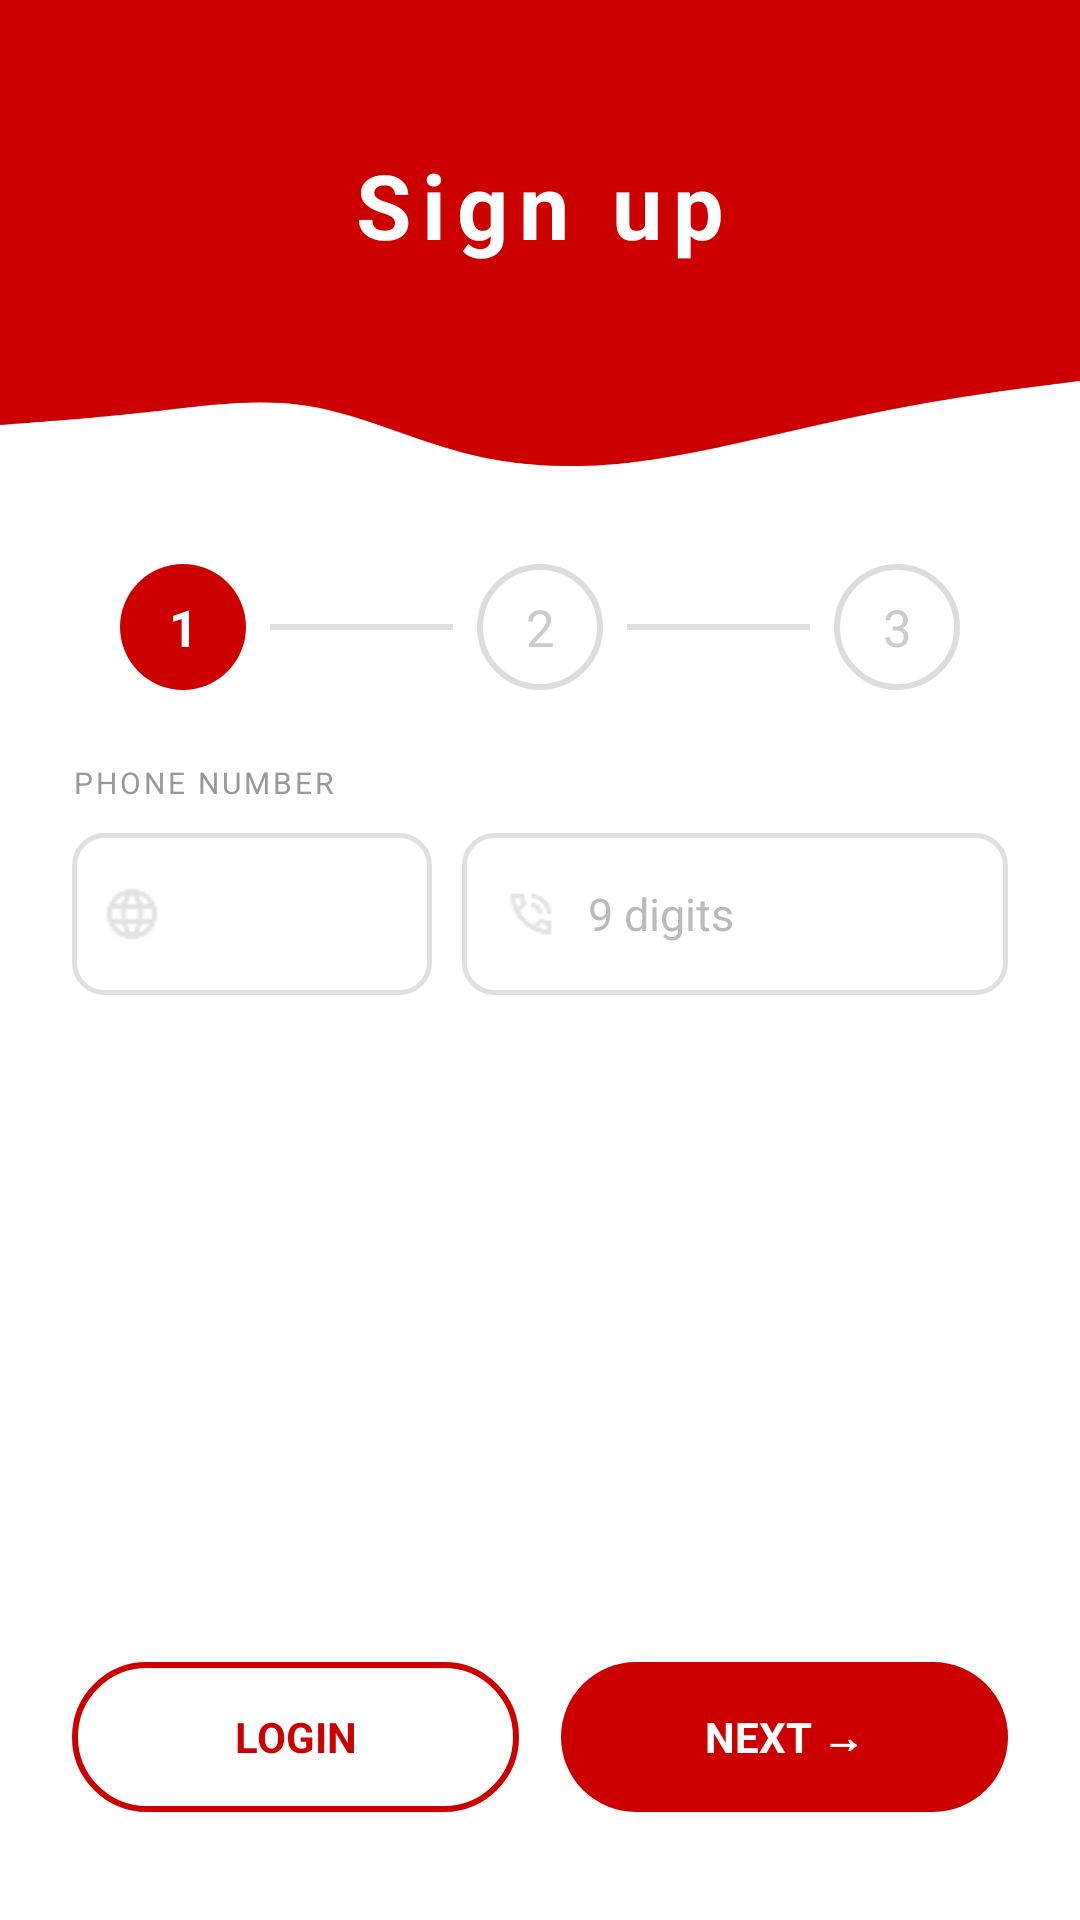

Here is an Android app screen rendered from its layout file. Give the layout XML and the strings, colors and styles it references.
<!-- AndroidManifest.xml: application theme Theme.AppCompat.Light.NoActionBar -->
<!-- res/layout/signup_step1.xml -->
<?xml version="1.0" encoding="utf-8"?>
<LinearLayout xmlns:android="http://schemas.android.com/apk/res/android"
    android:layout_width="match_parent"
    android:layout_height="match_parent"
    android:orientation="vertical"
    android:background="#FFFFFF">


    <RelativeLayout
        android:layout_width="match_parent"
        android:layout_height="180dp">

        
        <View
            android:layout_width="match_parent"
            android:layout_height="150dp"
            android:background="#CC0000" />


        <ImageView
            android:layout_width="match_parent"
            android:layout_height="80dp"
            android:layout_alignParentBottom="true"
            android:src="@drawable/header_curve"
            android:scaleType="fitXY" />


        <TextView
            android:layout_width="match_parent"
            android:layout_height="wrap_content"
            android:layout_marginTop="48dp"
            android:text="@string/signup_title"
            android:textColor="#FFFFFF"
            android:textSize="30sp"
            android:textStyle="bold"
            android:gravity="center"
            android:letterSpacing="0.12" />
    </RelativeLayout>


    <LinearLayout
        android:layout_width="match_parent"
        android:layout_height="wrap_content"
        android:orientation="horizontal"
        android:gravity="center"
        android:paddingHorizontal="40dp"
        android:paddingTop="8dp"
        android:paddingBottom="20dp">


        <TextView
            android:layout_width="42dp"
            android:layout_height="42dp"
            android:text="1"
            android:textSize="17sp"
            android:textStyle="bold"
            android:textColor="#FFFFFF"
            android:gravity="center"
            android:background="@drawable/step_circle_active" />

        
        <View
            android:layout_width="0dp"
            android:layout_height="2dp"
            android:layout_weight="1"
            android:background="#E0E0E0"
            android:layout_marginHorizontal="8dp" />


        <TextView
            android:layout_width="42dp"
            android:layout_height="42dp"
            android:text="2"
            android:textSize="17sp"
            android:textColor="#CCCCCC"
            android:gravity="center"
            android:background="@drawable/step_circle_inactive" />

        <View
            android:layout_width="0dp"
            android:layout_height="2dp"
            android:layout_weight="1"
            android:background="#E0E0E0"
            android:layout_marginHorizontal="8dp" />


        <TextView
            android:layout_width="42dp"
            android:layout_height="42dp"
            android:text="3"
            android:textSize="17sp"
            android:textColor="#CCCCCC"
            android:gravity="center"
            android:background="@drawable/step_circle_inactive" />
    </LinearLayout>

    <LinearLayout
        android:layout_width="match_parent"
        android:layout_height="0dp"
        android:layout_weight="1"
        android:orientation="vertical"
        android:paddingHorizontal="24dp"
        android:paddingTop="4dp">


        <TextView
            android:layout_width="wrap_content"
            android:layout_height="wrap_content"
            android:text="@string/signup_phone_number"
            android:textSize="10sp"
            android:textColor="#999999"
            android:letterSpacing="0.1"
            android:layout_marginBottom="10dp" />

        <LinearLayout
            android:layout_width="match_parent"
            android:layout_height="54dp"
            android:orientation="horizontal">


            <LinearLayout
                android:layout_width="120dp"
                android:layout_height="54dp"
                android:orientation="horizontal"
                android:background="@drawable/input_field_bg"
                android:gravity="center_vertical"
                android:paddingStart="10dp"
                android:paddingEnd="4dp"
                android:layout_marginEnd="10dp">


                <ImageView
                    android:layout_width="20dp"
                    android:layout_height="20dp"
                    android:src="@drawable/ic_flag_globe"
                    android:layout_marginEnd="6dp" />

                <Spinner
                    android:id="@+id/spinnerCountryCode"
                    android:layout_width="0dp"
                    android:layout_height="match_parent"
                    android:layout_weight="1"
                    android:background="@android:color/transparent"
                    android:spinnerMode="dropdown" />
            </LinearLayout>


            <LinearLayout
                android:layout_width="0dp"
                android:layout_height="54dp"
                android:layout_weight="1"
                android:orientation="horizontal"
                android:background="@drawable/input_field_bg"
                android:gravity="center_vertical"
                android:paddingHorizontal="14dp">

                <ImageView
                    android:layout_width="18dp"
                    android:layout_height="18dp"
                    android:src="@drawable/ic_phone_outline"
                    android:layout_marginEnd="10dp" />

                <EditText
                    android:id="@+id/etPhoneNumber"
                    android:layout_width="0dp"
                    android:layout_height="match_parent"
                    android:layout_weight="1"
                    android:background="@android:color/transparent"
                    android:hint="@string/signup_hint_digits_9"
                    android:inputType="number"
                    android:maxLength="9"
                    android:textSize="15sp"
                    android:textColor="#222222"
                    android:textColorHint="#BBBBBB" />
            </LinearLayout>
        </LinearLayout>

    </LinearLayout>


    <LinearLayout
        android:layout_width="match_parent"
        android:layout_height="wrap_content"
        android:orientation="horizontal"
        android:paddingHorizontal="24dp"
        android:paddingBottom="36dp"
        android:paddingTop="12dp">


        <TextView
            android:id="@+id/tvLogin"
            android:layout_width="0dp"
            android:layout_height="50dp"
            android:layout_weight="1"
            android:text="@string/signup_login"
            android:textSize="14sp"
            android:textStyle="bold"
            android:textColor="#CC0000"
            android:gravity="center"
            android:background="@drawable/btn_outline_red"
            android:layout_marginEnd="14dp" />


        <TextView
            android:id="@+id/btnNext"
            android:layout_width="0dp"
            android:layout_height="50dp"
            android:layout_weight="1"
            android:text="@string/signup_next"
            android:textSize="14sp"
            android:textStyle="bold"
            android:textColor="#FFFFFF"
            android:gravity="center"
            android:background="@drawable/btn_red_rounded" />
    </LinearLayout>

</LinearLayout>
<!-- resources referenced by this layout -->
<resources>
  <!-- drawable btn_outline_red (drawable) -->
  <shape xmlns:android="http://schemas.android.com/apk/res/android"
      android:shape="rectangle">
      <solid android:color="#FFFFFF" />
      <stroke android:width="2dp" android:color="#CC0000" />
      <corners android:radius="25dp" />
  </shape>
  <!-- drawable btn_red_rounded (drawable) -->
  <shape xmlns:android="http://schemas.android.com/apk/res/android"
      android:shape="rectangle">
      <solid android:color="#CC0000" />
      <corners android:radius="25dp" />
  </shape>
  <!-- drawable header_curve: png bitmap (drawable, 12684 bytes) -->
  <!-- drawable ic_flag_globe: png bitmap (drawable, 712 bytes) -->
  <!-- drawable ic_phone_outline: png bitmap (drawable, 660 bytes) -->
  <!-- drawable input_field_bg (drawable) -->
  <shape xmlns:android="http://schemas.android.com/apk/res/android"
      android:shape="rectangle">
      <solid android:color="#FFFFFF" />
      <stroke android:width="1.5dp" android:color="#E0E0E0" />
      <corners android:radius="10dp" />
  </shape>
  <!-- drawable step_circle_active (drawable) -->
  <shape xmlns:android="http://schemas.android.com/apk/res/android"
      android:shape="oval">
      <solid android:color="#CC0000" />
      <size android:width="42dp" android:height="42dp" />
  </shape>
  <!-- drawable step_circle_inactive (drawable) -->
  <shape xmlns:android="http://schemas.android.com/apk/res/android"
      android:shape="oval">
      <solid android:color="#FFFFFF" />
      <stroke android:width="2dp" android:color="#DDDDDD" />
      <size android:width="42dp" android:height="42dp" />
  </shape>
  <string name="signup_hint_digits_9">9 digits</string>
  <string name="signup_login">LOGIN</string>
  <string name="signup_next">NEXT  →</string>
  <string name="signup_phone_number">PHONE NUMBER</string>
  <string name="signup_title">Sign up</string>
</resources>
